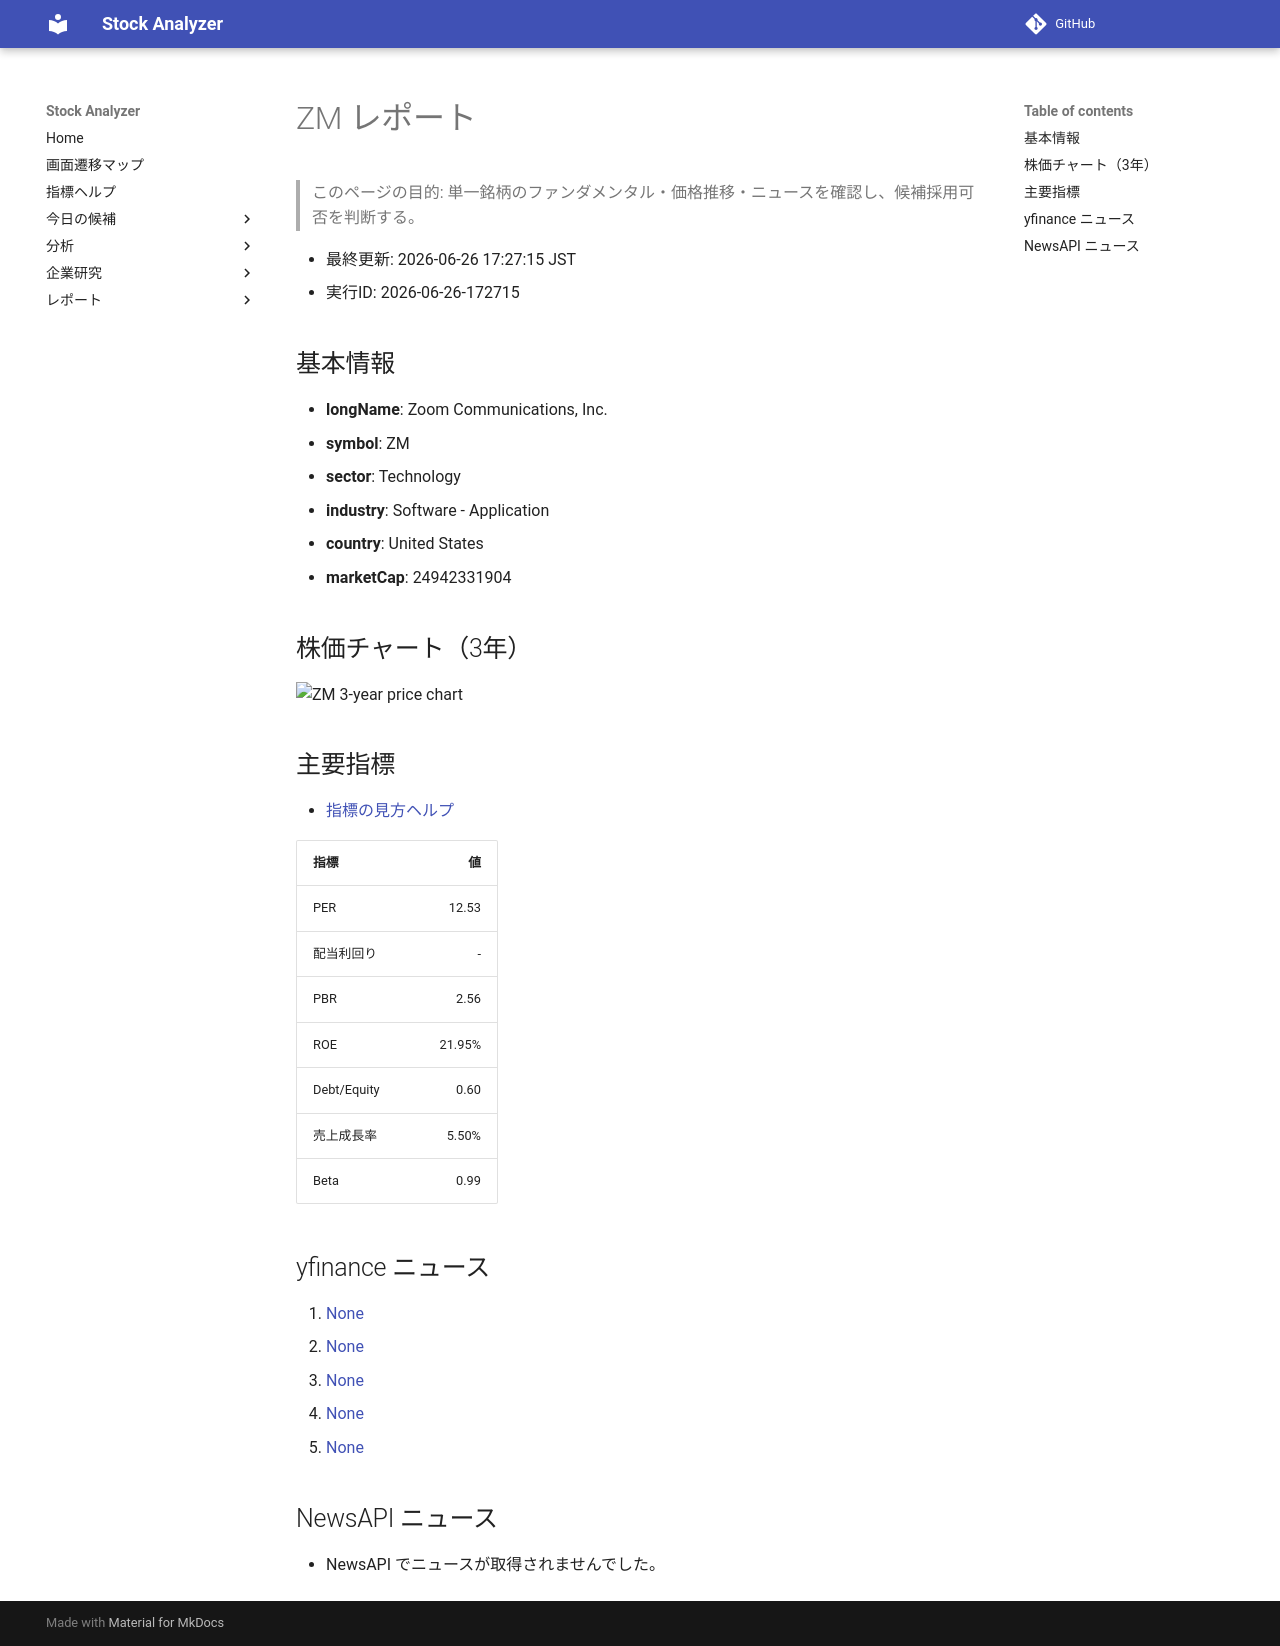

repository: Yumi-note/Making-APP · page: reports/2026-06-26/172715/ZM/index.html · generator: mkdocs

# ZM レポート

> このページの目的: 単一銘柄のファンダメンタル・価格推移・ニュースを確認し、候補採用可否を判断する。

- 最終更新: 2026-06-26 17:27:15 JST
- 実行ID: 2026-06-26-172715

## 基本情報

- **longName**: Zoom Communications, Inc.
- **symbol**: ZM
- **sector**: Technology
- **industry**: Software - Application
- **country**: United States
- **marketCap**: 24942331904

## 株価チャート（3年）

![ZM 3-year price chart](ZM_3y.png)

## 主要指標

- [指標の見方ヘルプ](../../../../indicators.md)

| 指標 | 値 |
|---|---:|
| PER | 12.53 |
| 配当利回り | - |
| PBR | 2.56 |
| ROE | 21.95% |
| Debt/Equity | 0.60 |
| 売上成長率 | 5.50% |
| Beta | 0.99 |

## yfinance ニュース

1. [None](None)
2. [None](None)
3. [None](None)
4. [None](None)
5. [None](None)

## NewsAPI ニュース

- NewsAPI でニュースが取得されませんでした。
